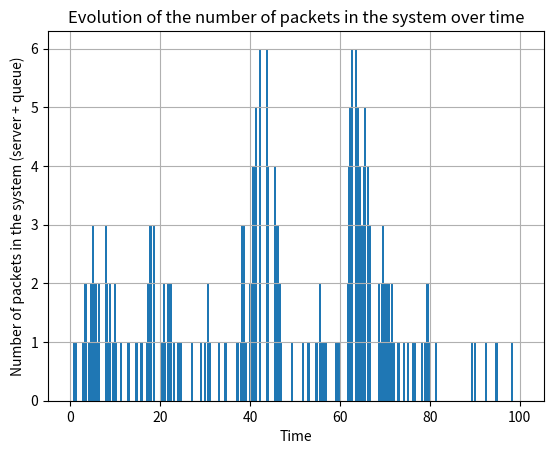

Write the Python code that produced this figure.
import numpy as np
import pandas as pd
import matplotlib.pyplot as plt
from scipy.stats import norm

# Random generator

rng = np.random.Generator(np.random.MT19937(np.random.SeedSequence(1234)))

# M/M/1 simulator

class MM1:
    clock = 0
    events = []

    busy = 0
    packets = []
    queue = 0

    times = []
    nbs_packets = []

    # Initialization routine

    def init_simulation(self, arrival_rate=1):
        # Initialization of clock
        self.clock = 0

        # Initialization of event queue
        self.events = [(rng.exponential(1/arrival_rate), 'arrival')]

        # Initialization of system state
        self.busy = 0 # The server is free
        self.packets = []
        self.queue = 0

        # Initialization of statistical counters
        self.times = []
        self.nbs_packets = []

    # Report generator

    def report_generator(self, display):
        # Compute estimates of interest

        avg_packets = self.nbs_packets[0] * self.times[0]

        for i in range(1, len(self.nbs_packets)):
            avg_packets += self.nbs_packets[i] * (self.times[i] - self.times[i-1])
        
        # Write report
        if display:
            plt.bar(x=self.times, height=self.nbs_packets, width=0.5)
            plt.title('Evolution of the number of packets in the system over time')
            plt.xlabel('Time')
            plt.ylabel('Number of packets in the system (server + queue)')
            plt.grid(True)
            plt.show()

        return avg_packets / max(self.times)

    # Simulation executive

    def run_simulation(self, max_time, arrival_rate=1, departure_rate=2, display=False):
        # Invoke initialization routine
        self.init_simulation(arrival_rate)

        # Loop
        while self.clock < max_time:
            # Invoke timing routine
            i = self.events.pop(0)
            self.clock = i[0]

            # Invoke event routine i
            if i[1] == 'arrival':
                self.packet_arrival(arrival_rate, departure_rate)
            elif i[1] == 'departure':
                self.packet_departure(arrival_rate, departure_rate)

        # Report generator
        return self.report_generator(display)

    # Event routines

    def packet_arrival(self, arrival_rate, departure_rate):
        # Schedule next arrival
        self.events.append((self.clock + rng.exponential(1/arrival_rate), 'arrival'))
        self.events.sort()

        # Update statistical counters
        self.times.append(self.clock)
        self.nbs_packets.append(self.busy + self.queue)

        # Update system state
        self.packets.append(self.clock)

        if self.busy:
            self.queue += 1
        else:
            self.busy += 1

            # Schedule next departure
            self.events.append((self.clock + rng.exponential(1/departure_rate), 'departure'))
            self.events.sort()

    def packet_departure(self, arrival_rate, departure_rate):
        # Update statistical counters
        self.times.append(self.clock)
        self.nbs_packets.append(self.busy + self.queue)

        # Update system state
        if self.queue <= 0:
            self.busy -= 1
        else:
            self.queue -= 1

            # Schedule next departure
            self.events.append((self.clock + rng.exponential(1/departure_rate), 'departure'))
            self.events.sort()

        self.packets.pop(0)


lam = 1
mu = 2

# Example on one run

sim = MM1()
avg_packets = sim.run_simulation(max_time=100, arrival_rate=lam, departure_rate=mu, display=True)

# Computation of the average number of packets in the system

z = norm.ppf(0.975)  # 95% CI z-value

nb_runs = 1000
avg_nb_packets = []

for _ in range(nb_runs):
    sim = MM1()
    avg_nb_packets.append(sim.run_simulation(max_time=2000, arrival_rate=lam, departure_rate=mu, display=False))

mean = np.mean(avg_nb_packets)
std_err = np.std(avg_nb_packets, ddof=1) / np.sqrt(nb_runs)
ci_mean_analytical = (mean - z * std_err, mean + z * std_err)

print(f"Average number of packets in the system: {mean}")
print(f"--> Confidence interval of 95 %: {ci_mean_analytical}")

rho = lam / mu

print(f"Theoretical average number of packets in the system:  {rho  / (1 - rho)}")